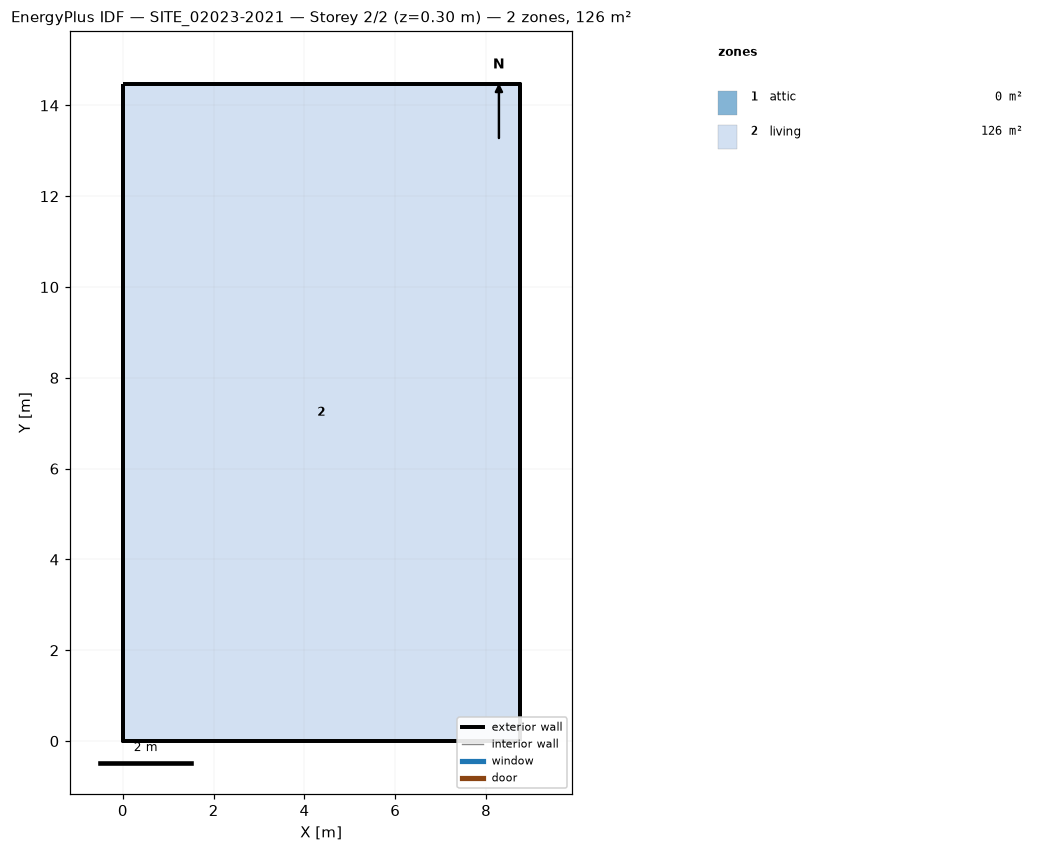
=== STOREY PLAN SPEC (per zone: floor XY polygon, exterior-wall plan segments, windows/doors) ===
zone 1: attic  (0.0 m²)
  exterior wall: (8.74, 0.00) – (8.74, 14.47) – (8.74, 7.24)  [21.7 m]
  exterior wall: (0.00, 14.47) – (0.00, 0.00) – (0.00, 7.24)  [21.7 m]
zone 2: living  (126.4 m²)
  floor: (0.00, 0.00) (0.00, 14.47) (8.74, 14.47) (8.74, 0.00)
  exterior wall: (0.00, 0.00) – (8.74, 0.00)  [8.7 m]
  exterior wall: (8.74, 0.00) – (8.74, 14.47)  [14.5 m]
  exterior wall: (8.74, 14.47) – (0.00, 14.47)  [8.7 m]
  exterior wall: (0.00, 14.47) – (0.00, 0.00)  [14.5 m]

=== DERIVED (storey summary) ===
Building: SITE_02023-2021
Storey: 2 of 2  (floor level z = 0.30 m)
Storey gross floor area: 126.4 m²
Zones on this storey: 2
  - attic: floor 0.0 m²; exterior wall 43.4 m (34.9 m²); WWR 0.0%
  - living: floor 126.4 m²; exterior wall 46.4 m (129.3 m²); WWR 0.0%
Zone adjacency: (none detected)